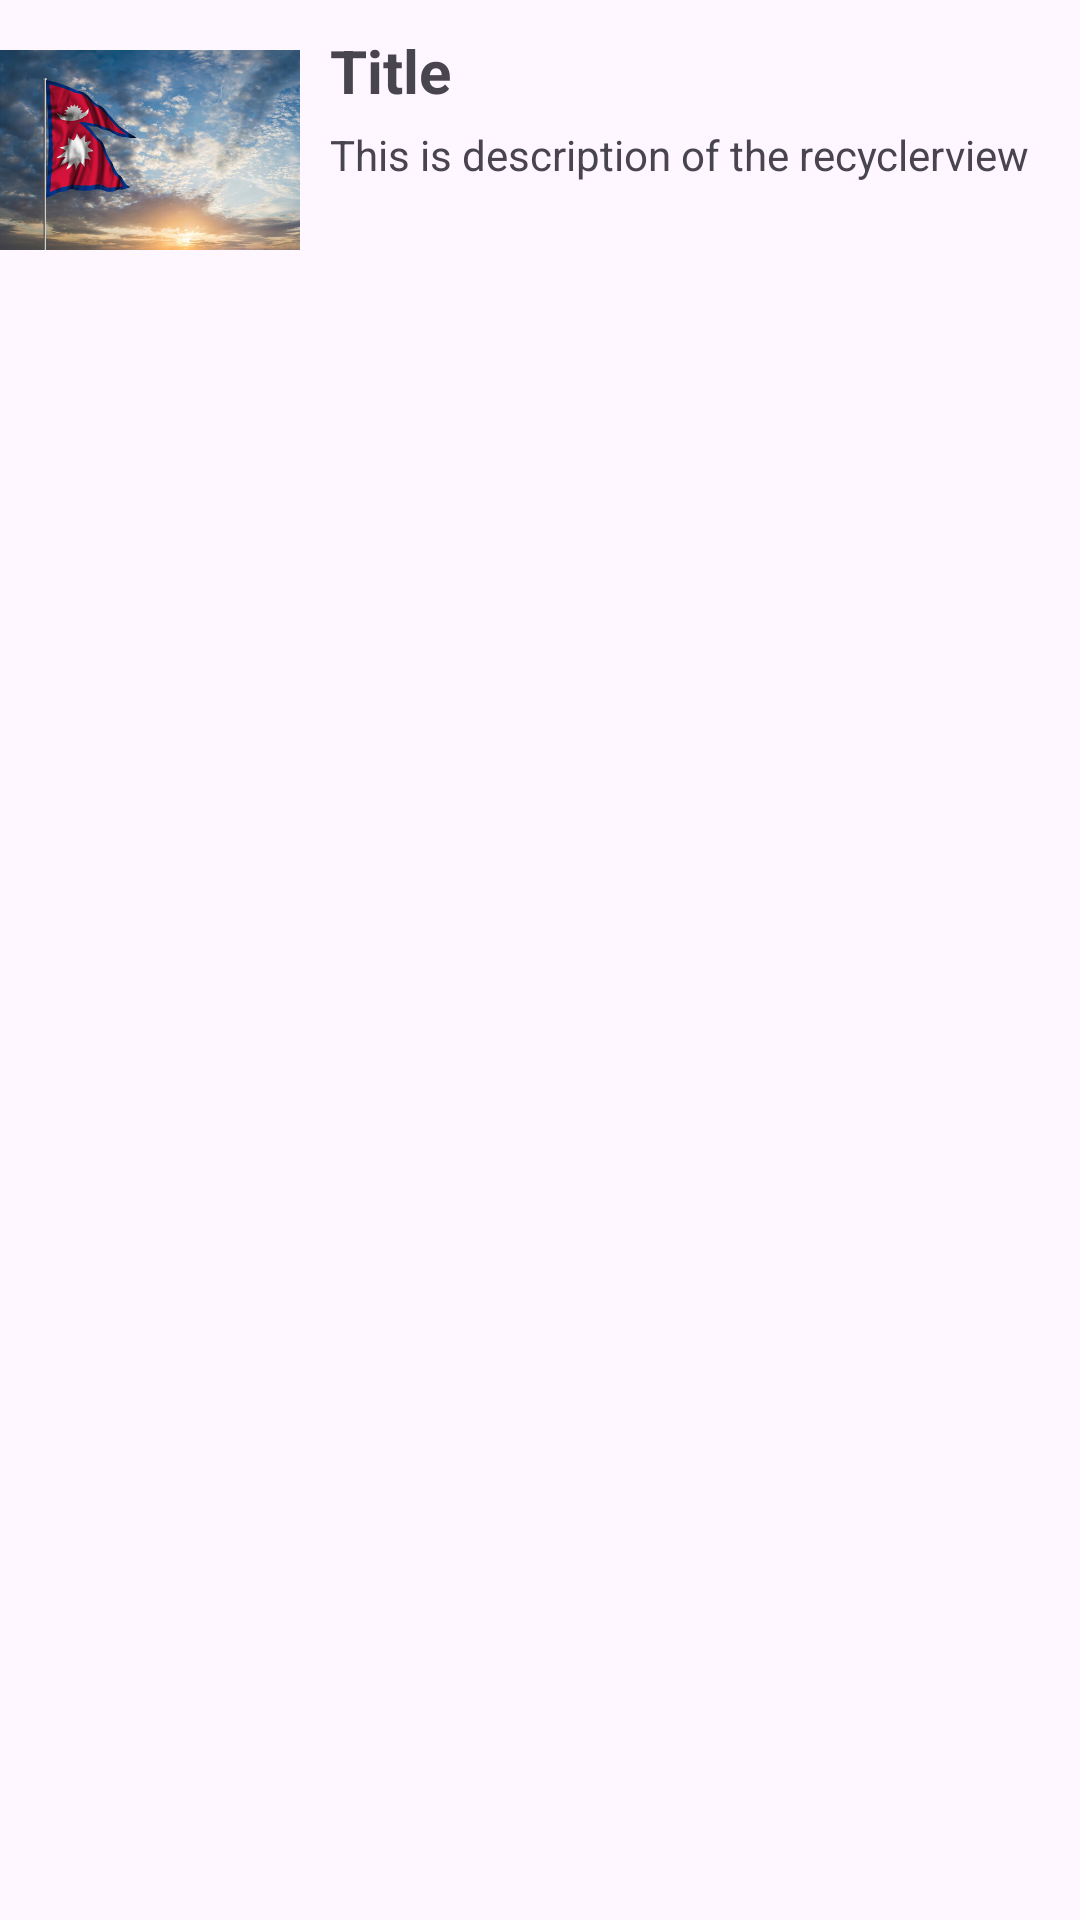

Android layout source for this screen:
<!-- AndroidManifest.xml: application theme Theme.BCASixthTexas -->
<!-- res/layout/custom_layout_for_recycler_view.xml -->
<?xml version="1.0" encoding="utf-8"?>
<androidx.constraintlayout.widget.ConstraintLayout xmlns:android="http://schemas.android.com/apk/res/android"
    xmlns:app="http://schemas.android.com/apk/res-auto"
    android:layout_width="match_parent"
    android:layout_height="wrap_content">

    <ImageView
        android:id="@+id/clrv_imageView"
        android:layout_width="100dp"
        android:layout_height="100dp"
        android:contentDescription="This is an image for RecyclerView"
        android:src="@mipmap/nepalflag"
        app:layout_constraintStart_toStartOf="parent"
        app:layout_constraintTop_toTopOf="parent" />

    <TextView
        android:id="@+id/clrv_title"
        android:layout_width="wrap_content"
        android:layout_height="wrap_content"
        android:paddingStart="10dp"
        android:paddingTop="10dp"
        android:paddingEnd="10dp"
        android:text="Title"
        android:textSize="20sp"
        android:textStyle="bold"
        app:layout_constraintStart_toEndOf="@id/clrv_imageView"
        app:layout_constraintTop_toTopOf="parent" />


    <TextView
        android:id="@+id/clrv_description"
        android:layout_width="wrap_content"
        android:layout_height="wrap_content"
        android:paddingStart="10dp"
        android:paddingTop="5dp"
        android:paddingEnd="10dp"
        android:text="This is description of the recyclerview"
        app:layout_constraintStart_toEndOf="@id/clrv_imageView"
        app:layout_constraintTop_toBottomOf="@id/clrv_title" />

</androidx.constraintlayout.widget.ConstraintLayout>
<!-- resources referenced by this layout -->
<resources>
  <!-- mipmap nepalflag: jpg bitmap (mipmap-hdpi, 53467 bytes) -->
  <style name="Theme.BCASixthTexas" parent="Base.Theme.BCASixthTexas" />
  <style name="Base.Theme.BCASixthTexas" parent="Theme.Material3.DayNight.NoActionBar">
          
          
      </style>
</resources>
